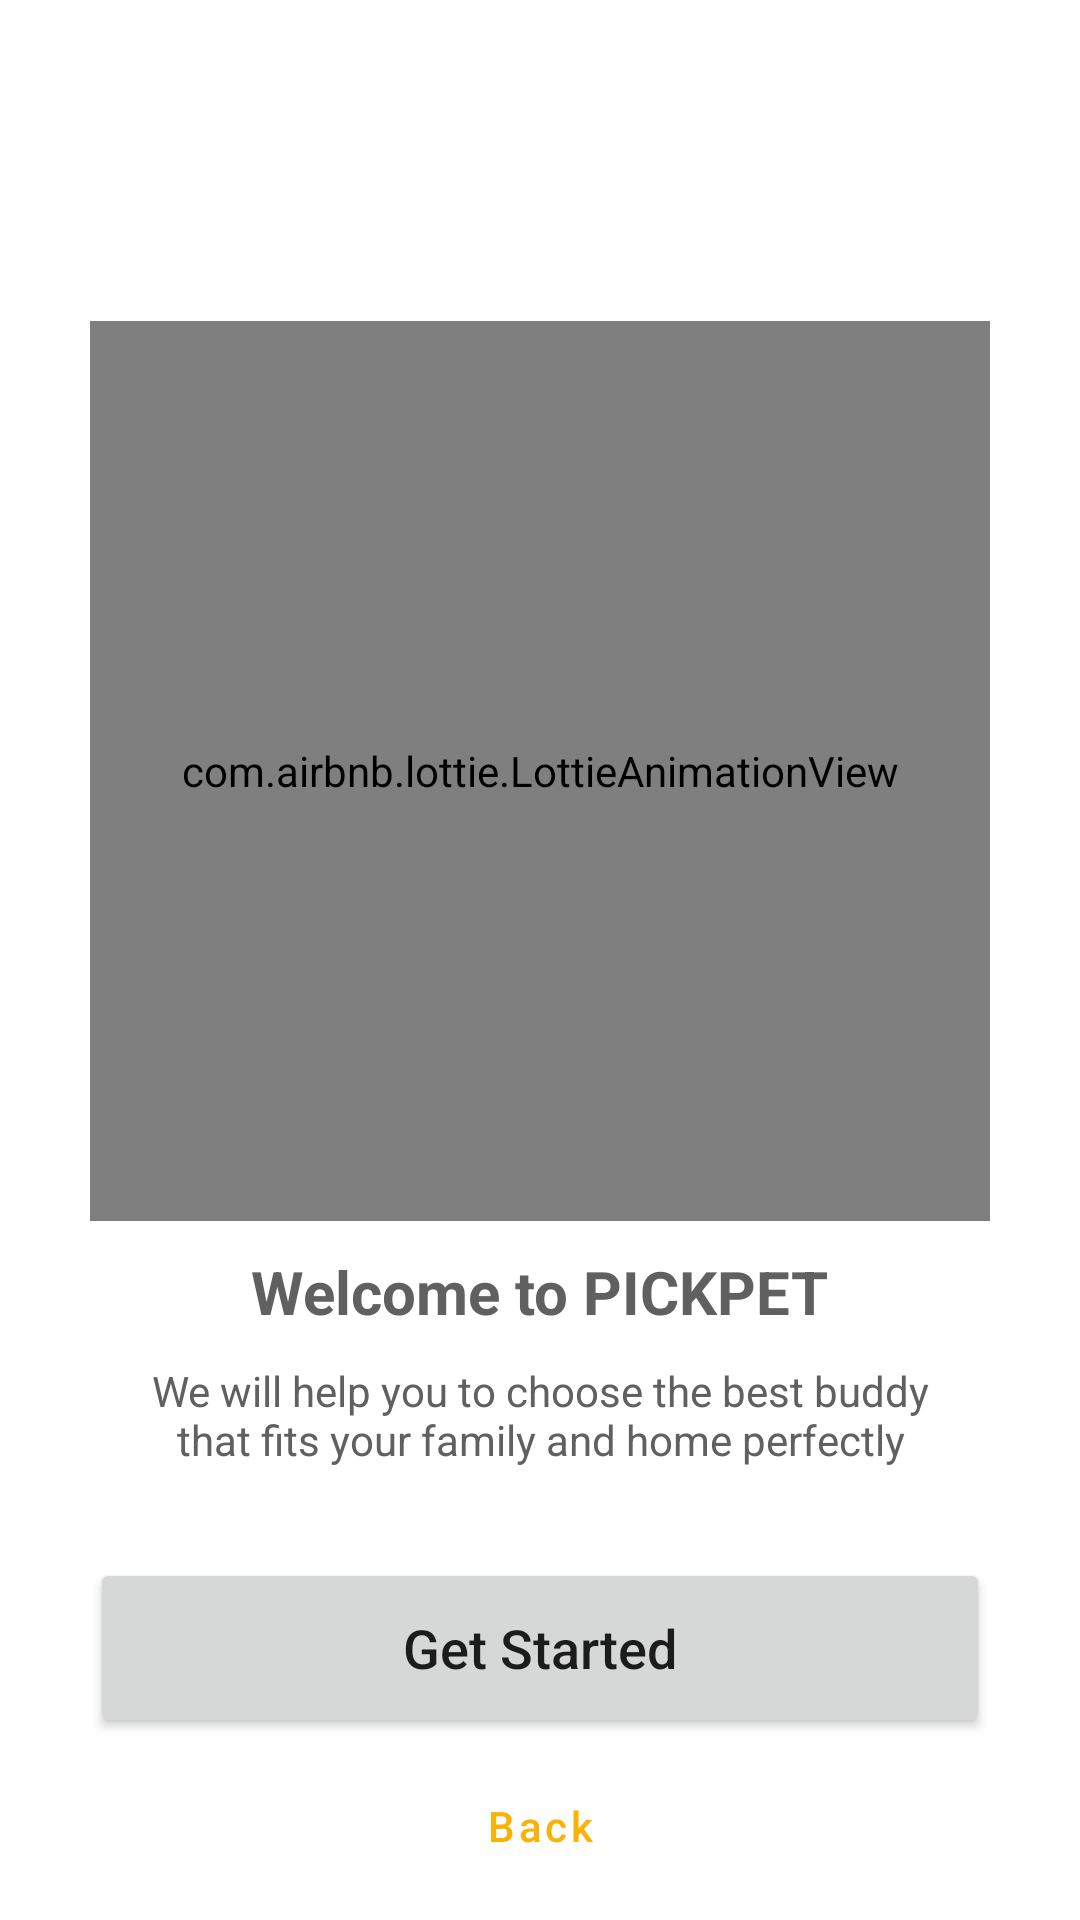

Android layout source for this screen:
<!-- AndroidManifest.xml: application theme Theme.PickPet -->
<!-- res/layout/activity_on_boarding_three.xml -->
<?xml version="1.0" encoding="utf-8"?>
<RelativeLayout xmlns:android="http://schemas.android.com/apk/res/android"
    xmlns:app="http://schemas.android.com/apk/res-auto"
    xmlns:tools="http://schemas.android.com/tools"
    android:layout_width="match_parent"
    android:layout_height="match_parent"
    android:gravity="center"
    tools:context=".OnBoarding.OnBoardingThreeActivity">

    <com.airbnb.lottie.LottieAnimationView
        android:id="@+id/lottie"
        android:layout_centerHorizontal="true"
        android:layout_marginTop="100dp"
        android:layout_width="300dp"
        android:layout_height="300dp"
        app:lottie_rawRes="@raw/on_boarding_three"
        app:lottie_autoPlay="true"
        app:lottie_loop="true"/>

    <TextView
        android:id="@+id/title"
        android:textSize="20sp"
        android:layout_below="@id/lottie"
        android:layout_centerHorizontal="true"
        android:textStyle="bold"
        android:textColor="@color/regularColor"
        android:layout_marginTop="10dp"
        android:layout_width="wrap_content"
        android:layout_height="wrap_content"
        android:text="Welcome to PICKPET"
        tools:ignore="HardcodedText" />

    <TextView
        android:id="@+id/subTitle"
        android:layout_below="@id/title"
        android:layout_centerHorizontal="true"
        android:textColor="@color/regularColor"
        android:layout_marginTop="10dp"
        android:layout_width="270dp"
        android:text="We will help you to choose the best buddy that fits your family and home perfectly"
        android:layout_height="wrap_content"
        android:gravity="center"
        tools:ignore="HardcodedText" />

    <Button
        android:id="@+id/btnGetStart"
        android:layout_below="@id/subTitle"
        android:layout_width="match_parent"
        android:layout_height="60dp"
        android:text="Get Started"
        android:textAllCaps="false"
        android:textSize="18sp"
        android:layout_margin="30dp"
        tools:ignore="HardcodedText" />

    <Button
        android:id="@+id/btnBack"
        android:layout_below="@id/btnGetStart"
        android:layout_width="match_parent"
        android:layout_height="wrap_content"
        android:text="Back"
        style="@style/Widget.MaterialComponents.Button.TextButton"
        android:textAllCaps="false"
        android:layout_marginLeft="30dp"
        android:layout_marginRight="30dp"
        android:layout_marginTop="-25dp"
        tools:ignore="HardcodedText" />

</RelativeLayout>
<!-- resources referenced by this layout -->
<resources>
  <color name="regularColor">#616060</color>
  <style name="Theme.PickPet" parent="Theme.MaterialComponents.Light.NoActionBar">
          <item name="android:forceDarkAllowed" tools:targetApi="q">false</item>
          
          <item name="colorPrimary">@color/primaryColor</item>
          <item name="colorPrimaryVariant">@color/white</item>
          <item name="colorOnPrimary">@color/white</item>
          
          <item name="colorSecondary">@color/primaryColor</item>
          <item name="colorSecondaryVariant">@color/primaryColor</item>
          <item name="colorOnSecondary">@color/secondaryColor</item>
          
          <item name="android:statusBarColor" tools:targetApi="l">?attr/colorPrimaryVariant</item>
          
      </style>
  <color name="primaryColor">#F9B208</color>
  <color name="white">#FFFFFFFF</color>
  <color name="secondaryColor">#0F0E0E</color>
</resources>
